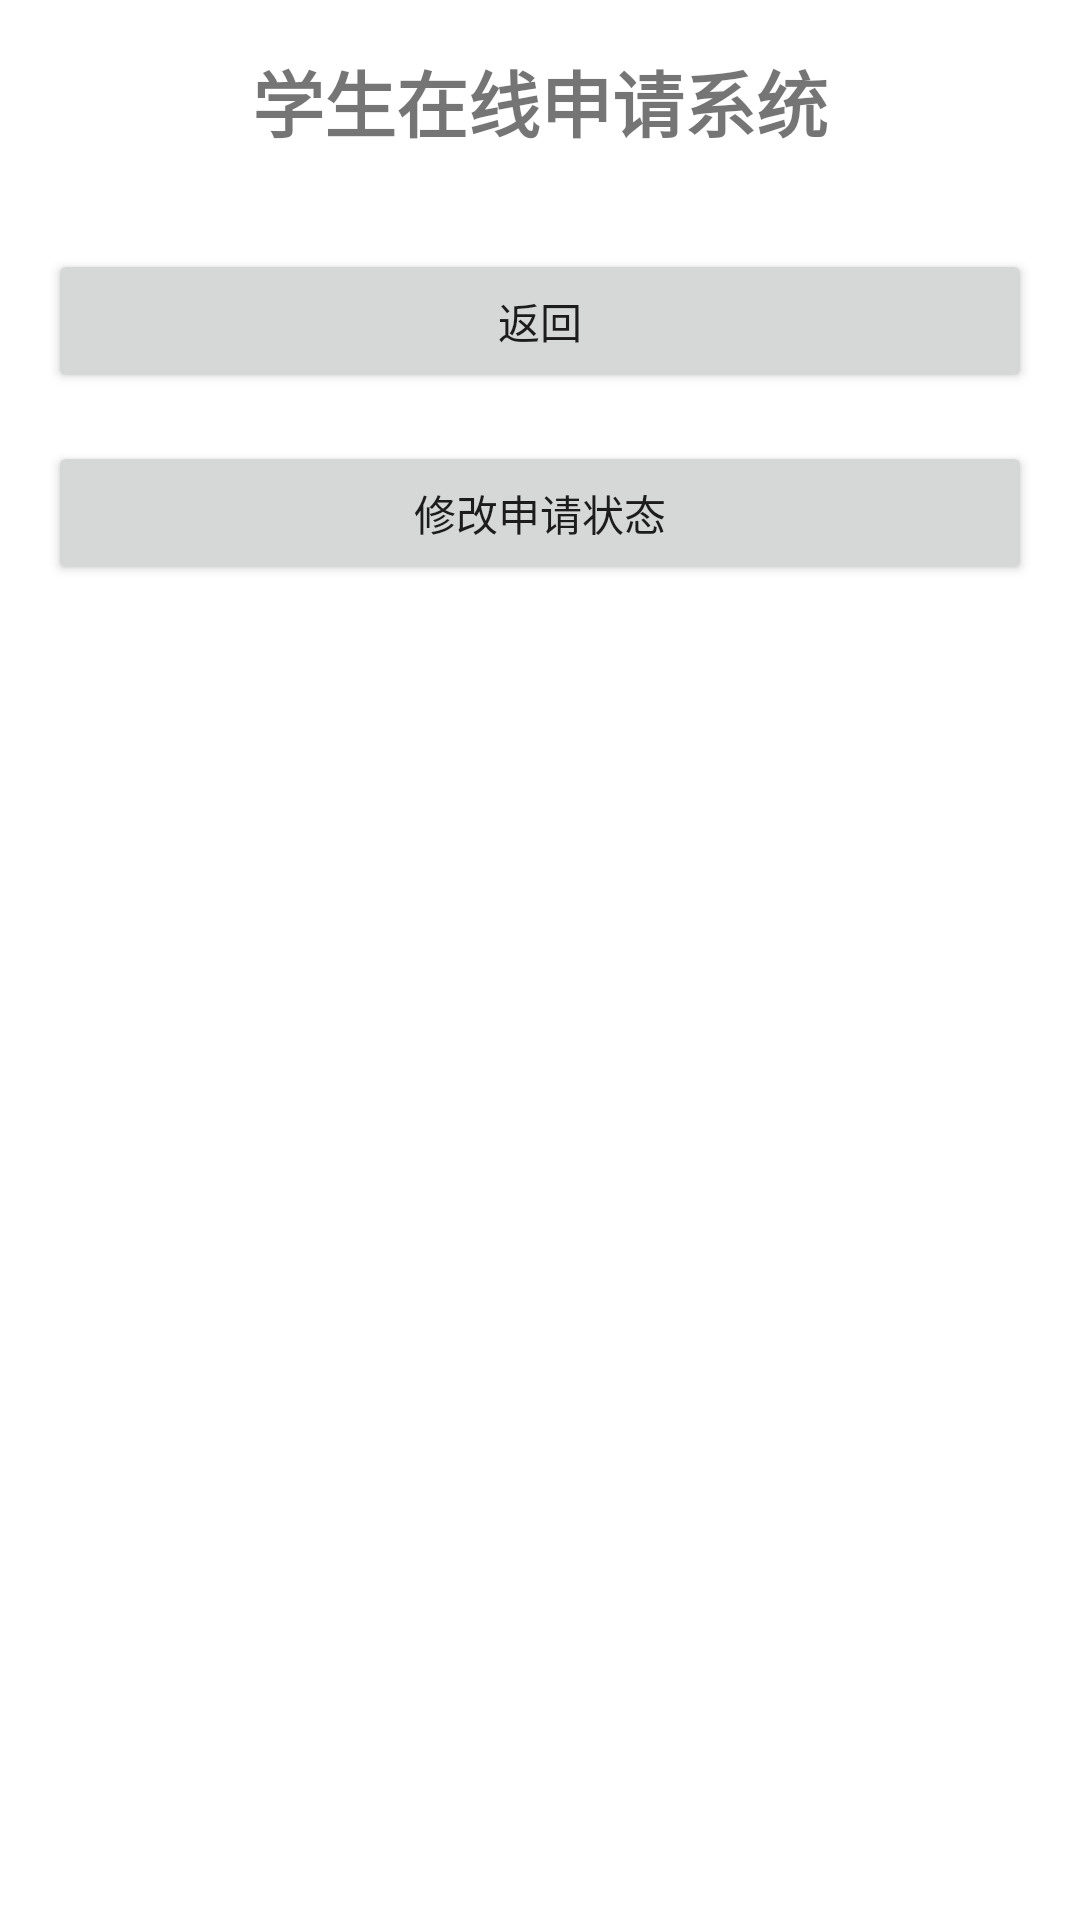

Reconstruct the res/layout file that produces this screen, plus the resources it refers to.
<!-- AndroidManifest.xml: application theme Theme.StudentCourseSelectionSystem -->
<!-- res/layout/activity_student_approval.xml -->
<?xml version="1.0" encoding="utf-8"?>
<LinearLayout xmlns:android="http://schemas.android.com/apk/res/android"
    xmlns:tools="http://schemas.android.com/tools"
    android:layout_width="match_parent"
    android:layout_height="match_parent"
    android:orientation="vertical"
    android:padding="16dp"
    tools:context=".Activity.StudentApprovalActivity">

    <TextView
        android:layout_width="match_parent"
        android:layout_height="wrap_content"
        android:text="学生在线申请系统"
        android:textSize="24sp"
        android:textStyle="bold"
        android:gravity="center"
        android:layout_marginBottom="16dp" />

    <ListView
        android:id="@+id/approvalListView"
        android:layout_width="match_parent"
        android:layout_height="wrap_content" />

    <Button
        android:id="@+id/backButton"
        android:layout_width="match_parent"
        android:layout_height="wrap_content"
        android:text="返回"
        android:layout_marginTop="16dp" />

    <Button
        android:id="@+id/chooseApprovalButton"
        android:layout_width="match_parent"
        android:layout_height="wrap_content"
        android:text="修改申请状态"
        android:layout_marginTop="16dp" />

</LinearLayout>
<!-- resources referenced by this layout -->
<resources>
  <style name="Theme.StudentCourseSelectionSystem" parent="Theme.MaterialComponents.DayNight.DarkActionBar">
          
          <item name="colorPrimary">@color/purple_500</item>
          <item name="colorPrimaryVariant">@color/purple_700</item>
          <item name="colorOnPrimary">@color/white</item>
          
          <item name="colorSecondary">@color/teal_200</item>
          <item name="colorSecondaryVariant">@color/teal_700</item>
          <item name="colorOnSecondary">@color/black</item>
          
          <item name="android:statusBarColor">?attr/colorPrimaryVariant</item>
          
      </style>
  <!-- not gathered from this repository: default colours our renderer supplied (Android Studio template values) -->
  <color name="purple_500">#FF6200EE</color>
  <color name="purple_700">#FF3700B3</color>
  <color name="teal_200">#FF03DAC5</color>
  <color name="teal_700">#FF018786</color>
  <color name="black">#FF000000</color>
  <color name="white">#FFFFFFFF</color>
</resources>
